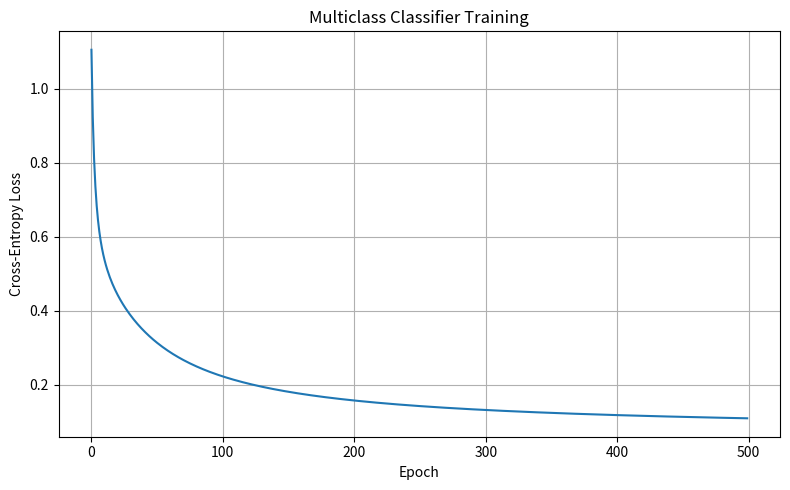

Reproduce this figure in Python.

# 10_training.py
# Train a multiclass classifier from scratch using NumPy.

import numpy as np
import matplotlib.pyplot as plt

np.random.seed(42)

# --------------------------------------------------
# STEP 1: GENERATE THE THREE-CLASS DATASET
# --------------------------------------------------

class_0 = np.random.randn(100, 2) + [0, 0]
class_1 = np.random.randn(100, 2) + [4, 0]
class_2 = np.random.randn(100, 2) + [2, 4]

X = np.vstack((class_0, class_1, class_2))

y = np.array(
    [0] * 100 +
    [1] * 100 +
    [2] * 100
)

# Shuffle the samples before splitting
indices = np.random.permutation(len(y))
X = X[indices]
y = y[indices]

# 80% training data, 20% test data
split = int(0.8 * len(y))

X_train, X_test = X[:split], X[split:]
y_train, y_test = y[:split], y[split:]

print("Training samples:", len(y_train))
print("Test samples:", len(y_test))

# --------------------------------------------------
# STEP 2: INITIALIZE MODEL PARAMETERS
# --------------------------------------------------

num_features = 2
num_classes = 3

W = np.random.randn(num_features, num_classes) * 0.01
b = np.zeros(num_classes)

learning_rate = 0.1
epochs = 500

loss_history = []

# --------------------------------------------------
# STEP 3: DEFINE SOFTMAX
# --------------------------------------------------

def softmax(logits):
    shifted = logits - np.max(
        logits, axis=1, keepdims=True
    )

    exp_values = np.exp(shifted)

    return exp_values / np.sum(
        exp_values, axis=1, keepdims=True
    )

# --------------------------------------------------
# STEP 4: TRAIN THE MODEL
# --------------------------------------------------

N = len(y_train)
rows = np.arange(N)

for epoch in range(epochs):

    # Forward pass: calculate logits and probabilities
    logits = X_train @ W + b
    probabilities = softmax(logits)

    # Calculate average cross-entropy loss
    correct_probs = probabilities[rows, y_train]
    loss = -np.mean(np.log(np.clip(
        correct_probs, 1e-15, 1.0
    )))

    loss_history.append(loss)

    # Gradient of loss with respect to logits
    dZ = probabilities.copy()
    dZ[rows, y_train] -= 1
    dZ /= N

    # Gradients for weights and biases
    dW = X_train.T @ dZ
    db = np.sum(dZ, axis=0)

    # Gradient descent update
    W -= learning_rate * dW
    b -= learning_rate * db

    if (epoch + 1) % 100 == 0:
        print(
            f"Epoch {epoch + 1:3d} | "
            f"Loss: {loss:.4f}"
        )

# --------------------------------------------------
# STEP 5: EVALUATE ON UNSEEN TEST DATA
# --------------------------------------------------

test_logits = X_test @ W + b
test_probabilities = softmax(test_logits)

test_predictions = np.argmax(
    test_probabilities, axis=1
)

test_accuracy = np.mean(
    test_predictions == y_test
)

print("\nFinal training loss:", round(loss_history[-1], 4))
print("Test accuracy:", round(test_accuracy * 100, 2), "%")

# --------------------------------------------------
# STEP 6: PLOT THE LEARNING CURVE
# --------------------------------------------------

plt.figure(figsize=(8, 5))

plt.plot(loss_history)

plt.xlabel("Epoch")
plt.ylabel("Cross-Entropy Loss")
plt.title("Multiclass Classifier Training")
plt.grid(True)
plt.tight_layout()
plt.savefig("10_training_loss.png", dpi=150)
plt.show()

print("Saved plot as 10_training_loss.png")
